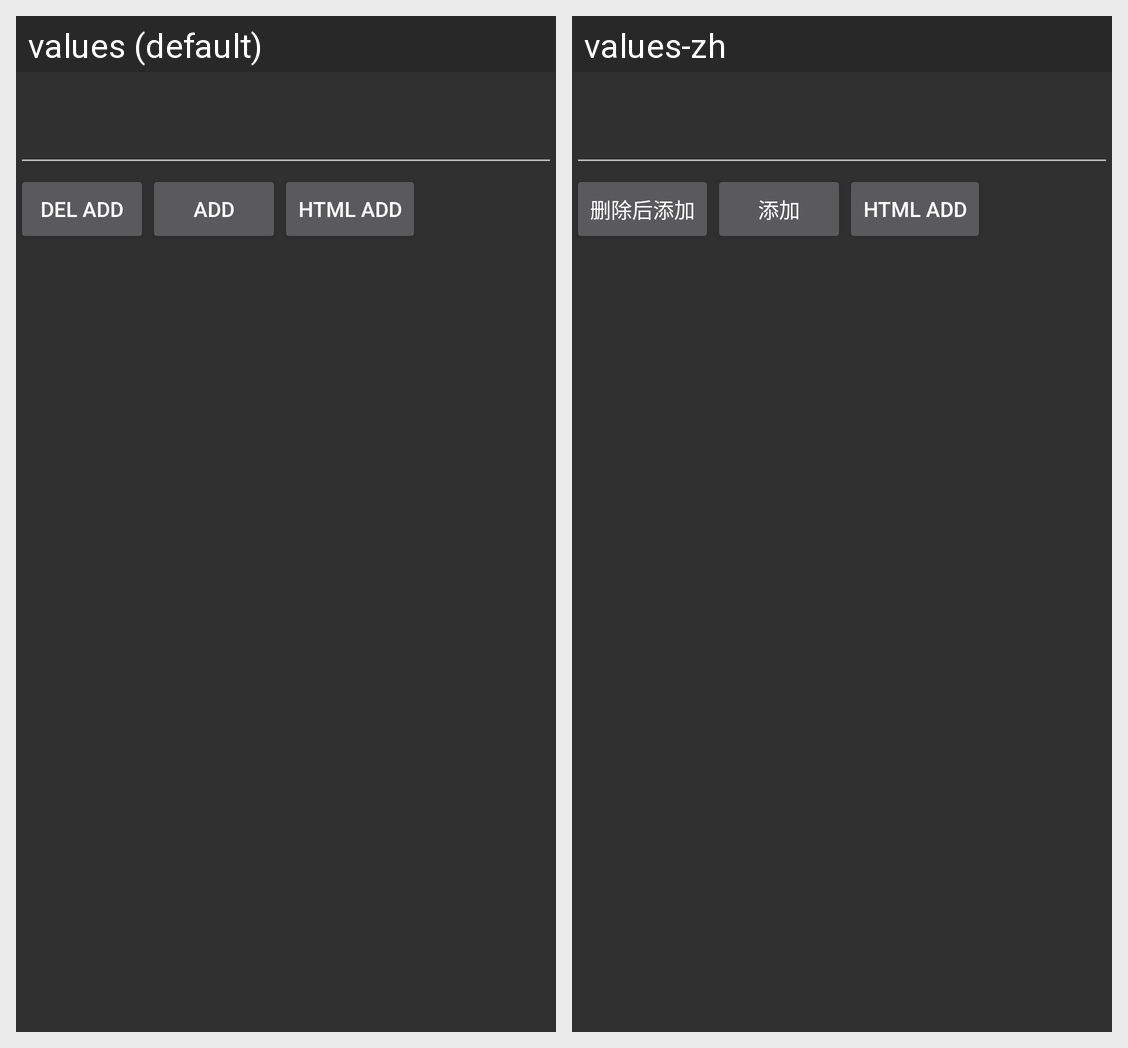

Strings drawn on this Android screen and how each of the app's shown locales translates them:
Android screen res/layout/activity_txt.xml rendered under 2 locales, left to right: values (default), values-zh. Device: Nexus 5 (rendered at 1080×1920; each locale shown at half size, 540×960, under a caption strip naming it); theme AppTheme.NoActionBar.
Strings drawn on this screen, with the default value and each locale's value (text and hints the layout hard-codes, and strings that could not be matched under every locale, appear in the picture but are not listed):

txt_button_del_add
  values: Del Add
  values-zh: 删除后添加

txt_button_add
  values: Add
  values-zh: 添加

txt_button_html_add
  values: Html Add
  values-zh: Html Add  [not translated; the default value is used]
